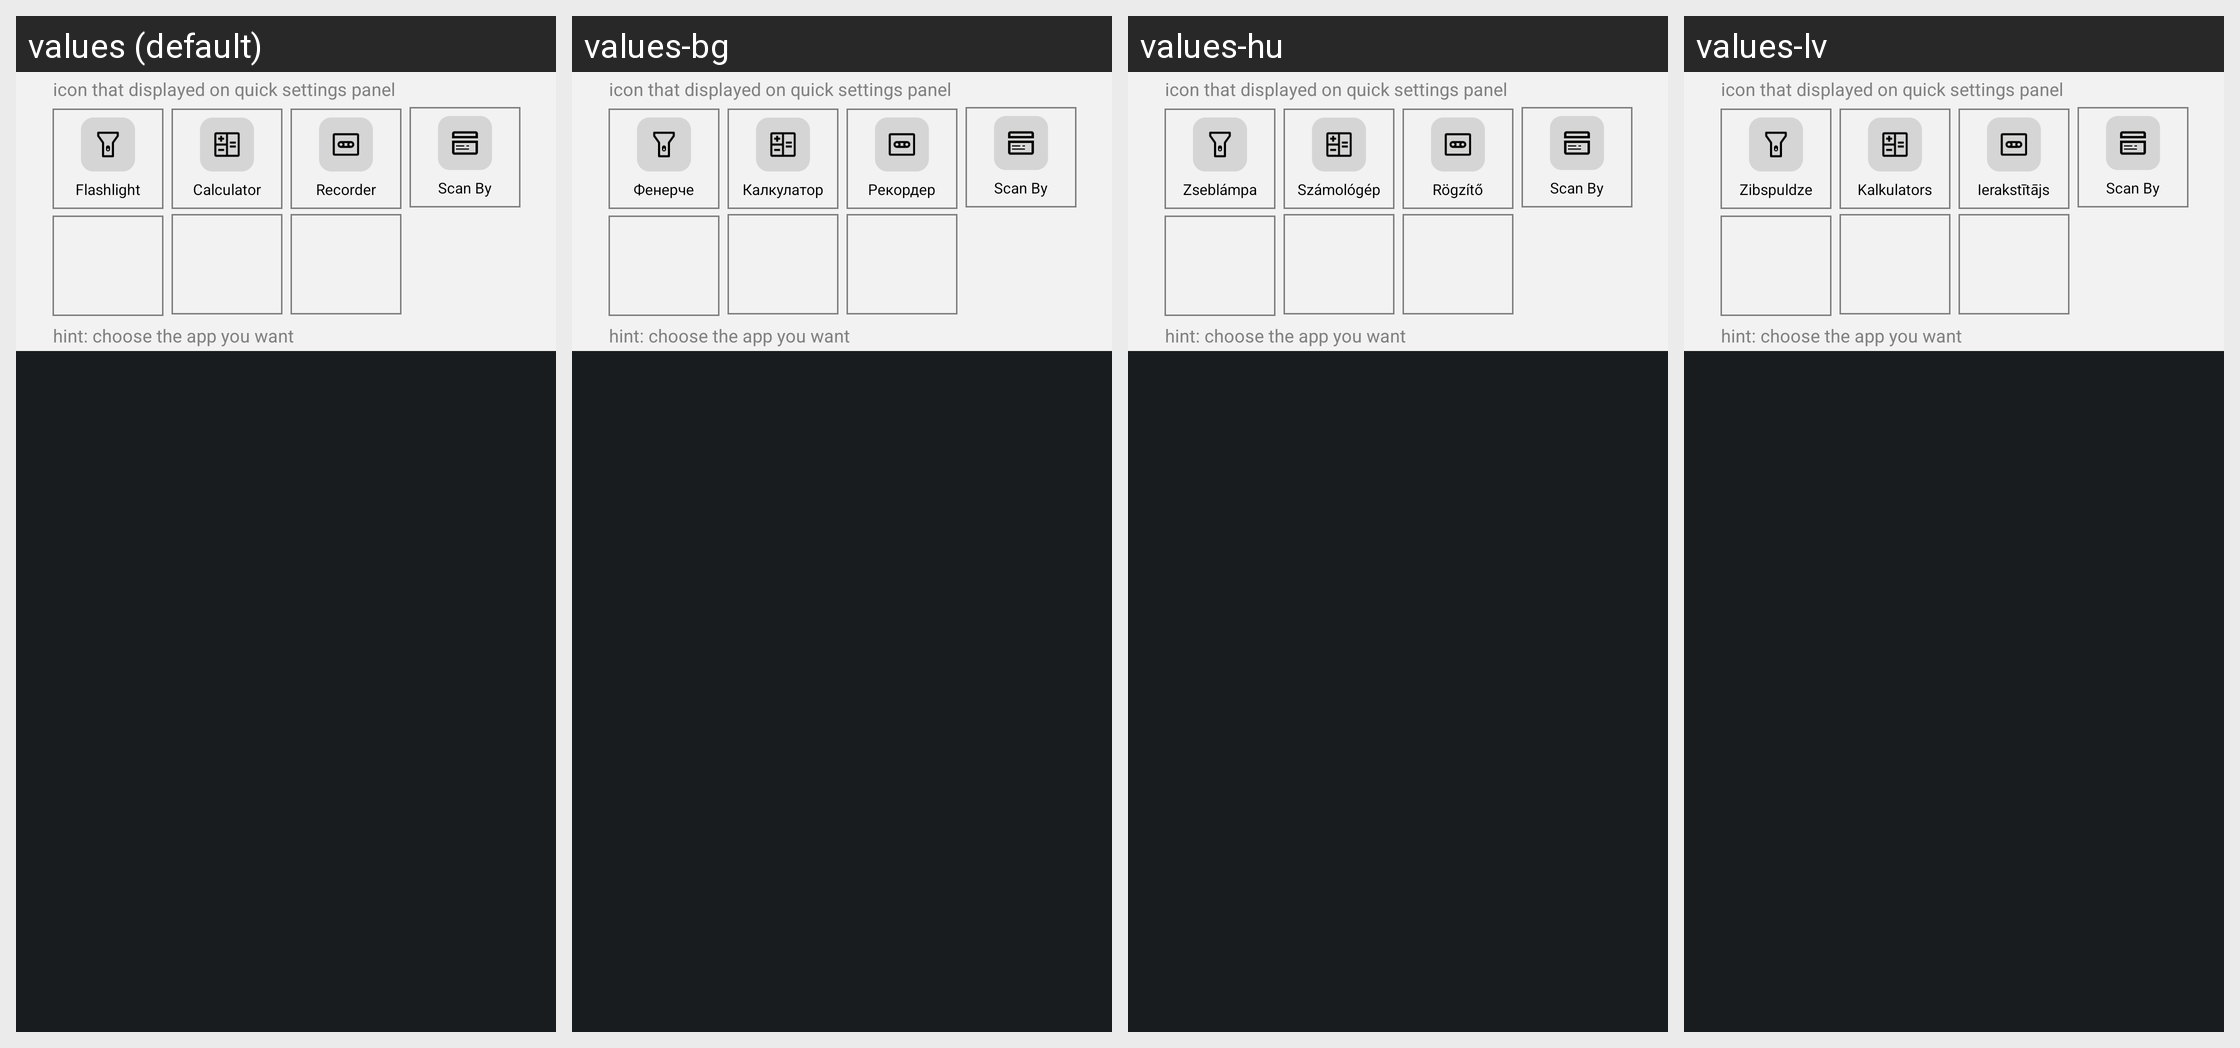

Translations of the strings shown on this Android screen, per locale in the grid:
Android screen res/layout/qs_bottom_icon_edit_layout.xml rendered under 4 locales, left to right: values (default), values-bg, values-hu, values-lv. Device: Nexus 5 (rendered at 1080×1920; each locale shown at half size, 540×960, under a caption strip naming it); theme systemui_theme.
Other locales in the repository, not shown: values-cs, values-da, values-de, values-el, values-es, values-et-rEE, values-fi, values-fr, values-hi, values-hr, values-in, values-it, values-lt, values-mk-rMK, values-mr-rIN, values-my-rMM, values-my-rZG, values-nb, values-nl, values-pl, values-pt, values-ro, values-ru, values-sk, values-sl, values-sr, values-sv, values-th-rTH, values-tr, values-uk, values-vi, values-zh-rCN, values-zh-rTW.
Strings drawn on this screen, with the default value and each locale's value (text and hints the layout hard-codes, and strings that could not be matched under every locale, appear in the picture but are not listed):

bottom_icon_edit_title
  values: icon that displayed on quick settings panel
  values-bg: icon that displayed on quick settings panel  [not translated; the default value is used]
  values-hu: icon that displayed on quick settings panel  [not translated; the default value is used]
  values-lv: icon that displayed on quick settings panel  [not translated; the default value is used]

quick_settings_flashlight_label
  values: Flashlight
  values-bg: Фенерче
  values-hu: Zseblámpa
  values-lv: Zibspuldze

qs_label_calculator
  values: Calculator
  values-bg: Калкулатор
  values-hu: Számológép
  values-lv: Kalkulators

qs_label_blaster
  values: Recorder
  values-bg: Рекордер
  values-hu: Rögzítő
  values-lv: Ierakstītājs

qs_label_pay_verse
  values: Scan By
  values-bg: Scan By  [not translated; the default value is used]
  values-hu: Scan By  [not translated; the default value is used]
  values-lv: Scan By  [not translated; the default value is used]

bottom_icon_edit_hint
  values: hint: choose the app you want
  values-bg: hint: choose the app you want  [not translated; the default value is used]
  values-hu: hint: choose the app you want  [not translated; the default value is used]
  values-lv: hint: choose the app you want  [not translated; the default value is used]
